Photos from the image-classification dataset "split" in the GitHub repository dalayne95/harmful-algal-bloom-detection. Its 2 classes are: algae, not algae.

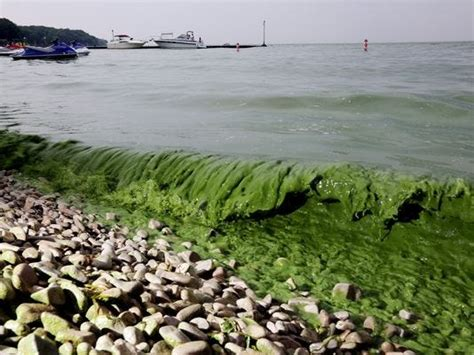
Label: algae

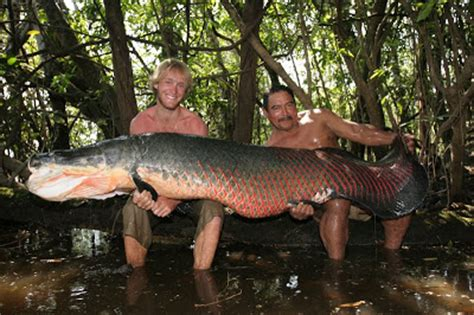
Label: not algae

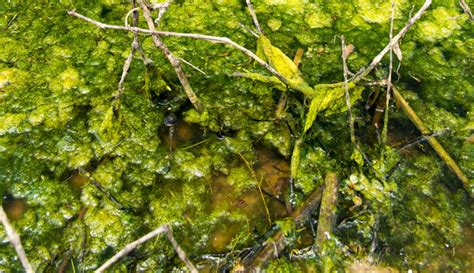
Label: algae

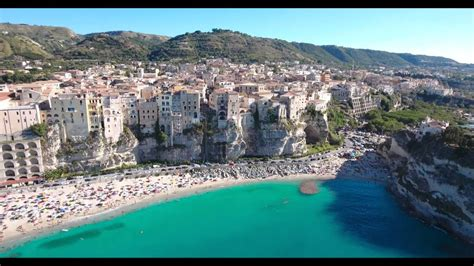
Label: not algae

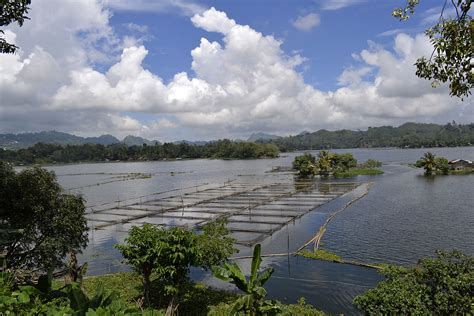
Label: not algae

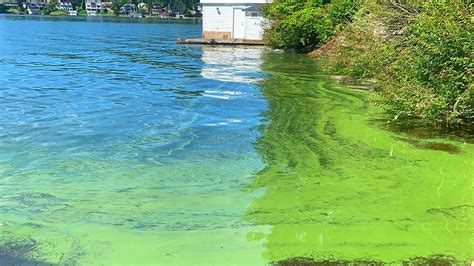
Label: algae
